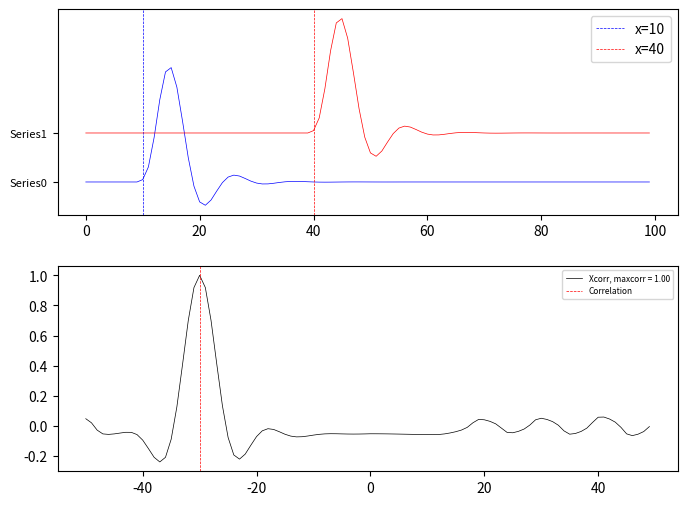

Generate this figure with matplotlib:
"""
Compute and Visualize the Time & Frequency Correlation

Ref:
    [1] https://towardsdatascience.com/computing-cross-correlation-between-geophysical-time-series-488642be7bf0
    [2] https://github.com/earthinversion/geophysical-cross-correlation
"""

import numpy as np
import matplotlib.pyplot as plt
import pandas as pd
from scipy import signal


def cross_correlation(x: pd.Series, y: pd.Series, lag=0) -> float:
    """
    Lag-N cross correlation. Shift data filled with NaNs

    Args:
        x (pandas.Series): data x
        y (pandas.Series): data y
        lag (int, optional): lag. Defaults to 0.
    """
    return x.corr(y.shift(lag))


def cross_correlation_using_fft(x: np.ndarray, y: np.ndarray) -> np.ndarray:
    """
    Calculate cross correlation using FFT

    Args:
        x (np.ndarray): data x
        y (np.ndarray): data y

    Returns:
        np.ndarray: the crossed correlation data
    """
    f1 = np.fft.fft(x)
    f2 = np.fft.fft(np.flipud(y))
    cc = np.real(np.fft.ifft(f1 * f2))
    return np.fft.fftshift(cc)


def compute_shift(x: np.ndarray, y: np.ndarray):
    assert len(x) == len(y)
    c = cross_correlation_using_fft(x, y)
    zero_index = int(len(x) / 2) - 1
    shift = zero_index - np.argmax(c)
    return shift


def test01():
    """
    Compute time domain cross-correlation between two time series
    """
    # delta function
    length = 100
    amp1, amp2 = 1, 1
    x = np.arange(0, length)
    t0 = 10
    timeshift = 30
    t1 = t0 + timeshift
    series0 = signal.unit_impulse(length, idx=t0)
    series1 = signal.unit_impulse(length, idx=t1)

    # low pass filter to smoothen the edges(just to make the signal look pretty)
    b, a = signal.butter(4, 0.2)
    series0 = signal.lfilter(b, a, series0)
    series1 = signal.lfilter(b, a, series1)

    # plot series
    # plt.style.use('seaborn')
    fig, ax = plt.subplots(2, 1, figsize=(8, 6), sharex=False)
    ax[0].plot(x, series0, c='b', lw=0.5)
    ax[0].axvline(x=t0, c='b', lw=0.5, ls='--', label=f'x={t0}')
    ax[0].plot(x, series1 + 0.1, c='r', lw=0.5)
    ax[0].axvline(x=t1, c='r', lw=0.5, ls='--', label=f'x={t1}')
    ax[0].set_yticks([0, 0.1])
    ax[0].legend()
    ax[0].set_yticklabels(['Series0', 'Series1'], fontsize=8)

    # compute correlation
    d1, d2 = pd.Series(series0), pd.Series(series1)
    lags = np.arange(-50, 50, 1)
    rs = np.nan_to_num([cross_correlation(d1, d2, lag) for lag in lags])
    maxrs, minrs = np.max(rs), np.min(rs)
    if np.abs(maxrs) >= np.abs(minrs):
        corrval = maxrs
    else:
        corrval = minrs
    # compute shift
    shift = compute_shift(series0, series1)
    print(f'shift = {shift}')

    # plot correlation
    ax[1].plot(lags, rs, 'k', label=f'Xcorr, maxcorr = {corrval:.2f}', lw=0.5)
    ax[1].axvline(x=lags[np.argmax(rs)], c='r', lw=0.5, ls='--', label='Correlation')
    ax[1].legend(fontsize=6)
    plt.subplots_adjust(hspace=0.25, wspace=0.1)


if __name__ == '__main__':
    test01()

    plt.show(block=True)
